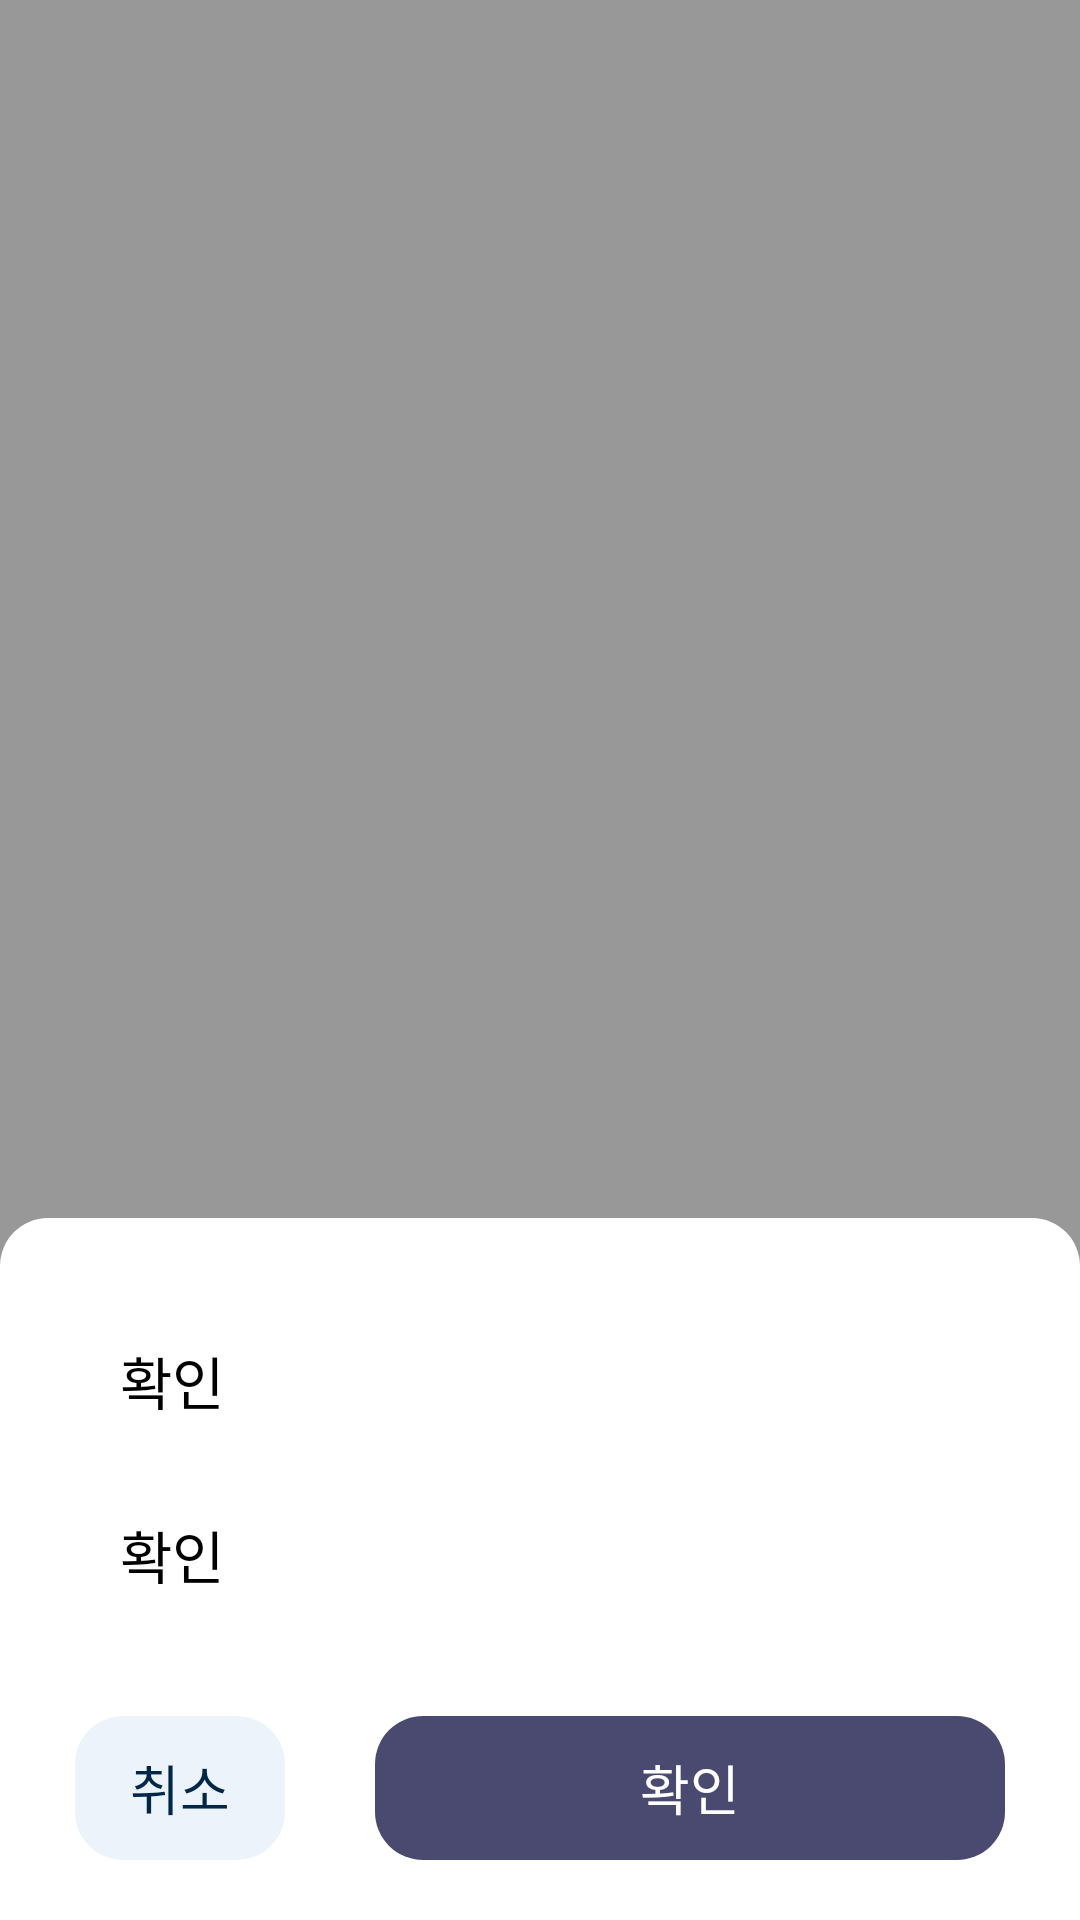

Here is an Android app screen rendered from its layout file. Give the layout XML and the strings, colors and styles it references.
<!-- AndroidManifest.xml: application theme Theme.DOLPHIN_AOS -->
<!-- res/layout/dialog_alert.xml -->
<layout xmlns:android="http://schemas.android.com/apk/res/android"
    xmlns:app="http://schemas.android.com/apk/res-auto">
    <androidx.constraintlayout.widget.ConstraintLayout
        android:layout_width="match_parent"
        android:layout_height="match_parent">

        
        <View
            android:id="@+id/loadin_backgound"
            android:layout_width="0dp"
            android:layout_height="0dp"
            android:background="@color/black"
            android:alpha="0.4"
            app:layout_constraintTop_toTopOf="parent"
            app:layout_constraintBottom_toBottomOf="parent"
            app:layout_constraintStart_toStartOf="parent"
            app:layout_constraintEnd_toEndOf="parent" />

        <LinearLayout
            android:id="@+id/alertView"
            android:layout_width="0dp"
            android:layout_height="wrap_content"
            android:orientation="vertical"
            android:paddingStart="10dp"
            android:paddingEnd="10dp"
            android:background="@drawable/bg_dialog_alert_background"
            app:layout_constraintStart_toStartOf="parent"
            app:layout_constraintEnd_toEndOf="parent"
            app:layout_constraintBottom_toBottomOf="parent">

            <TextView
              android:id="@+id/title"
              android:layout_width="match_parent"
              android:layout_height="wrap_content"
              android:layout_marginStart="30dp"
              android:layout_marginEnd="30dp"
              android:layout_marginTop="40dp"
              android:textAlignment="textStart"
              android:textColor="@color/black"
              android:textSize="19sp"
              android:fontFamily="@font/pretendard_bold"
                android:text="@string/ok"
                android:contentDescription="@string/ok"
                />
            <ScrollView
                android:layout_width="match_parent"
                android:layout_height="0dp"
                android:layout_weight="1"
                android:layout_marginBottom="40dp"
                android:layout_marginStart="30dp"
                android:layout_marginEnd="30dp"
                android:layout_marginTop="30dp">
            <TextView
                android:id="@+id/message"
                android:layout_width="match_parent"
                android:layout_height="wrap_content"
                android:textAlignment="textStart"
                android:textColor="@color/black"
                android:textSize="19sp"
                android:fontFamily="@font/pretendard_regular"
                android:text="@string/ok"
                android:contentDescription="@string/ok"
                />
            </ScrollView>
            <LinearLayout
                android:layout_marginBottom="20dp"
                android:id="@+id/bottom"
                android:layout_gravity="bottom"
                android:layout_width="match_parent"
                android:layout_height="wrap_content"
                android:orientation="horizontal">
                <androidx.appcompat.widget.AppCompatButton
                    android:id="@+id/bt_cancel"
                    android:layout_width="0dp"
                    android:layout_height="wrap_content"
                    android:layout_weight="1"
                    android:gravity="center"
                    android:textAlignment="center"
                    android:text="@string/cancel"
                    android:contentDescription="@string/cancel"
                    android:textSize="18sp"
                    android:textColor="@color/color_alert_cancel_text"
                    android:layout_marginStart="15dp"
                    android:layout_marginEnd="15dp"
                    android:fontFamily="@font/pretendard_bold"
                    android:background="@drawable/bg_dialog_alert_cancel_background"
                    android:outlineProvider="none"
                    />
                <androidx.appcompat.widget.AppCompatButton
                    android:id="@+id/btOk"
                    android:layout_width="0dp"
                    android:layout_height="wrap_content"
                    android:layout_weight="3"
                    android:gravity="center"
                    android:textAlignment="center"
                    android:text="@string/ok"
                    android:contentDescription="@string/ok"
                    android:textSize="18sp"
                    android:textColor="@color/white"
                    android:layout_marginStart="15dp"
                    android:layout_marginEnd="15dp"
                    android:fontFamily="@font/pretendard_bold"
                    android:background="@drawable/bg_dialog_alert_ok_background"
                    android:outlineProvider="none"
                    />
            </LinearLayout>
        </LinearLayout>
    </androidx.constraintlayout.widget.ConstraintLayout>
</layout>
<!-- resources referenced by this layout -->
<resources>
  <color name="black">#FF000000</color>
  <color name="color_alert_cancel_text">#002748</color>
  <color name="white">#FFffffff</color>
  <!-- drawable bg_dialog_alert_background (drawable) -->
  <?xml version="1.0" encoding="utf-8"?>
  <shape
      xmlns:android="http://schemas.android.com/apk/res/android"
      android:shape="rectangle"
      >
      <solid android:color="#FFFFFF" />
      <corners
          android:topLeftRadius="16dp"
          android:topRightRadius="16dp" />
      <stroke android:width="0dp" />
  
  </shape>
  <!-- drawable bg_dialog_alert_cancel_background (drawable) -->
  <?xml version="1.0" encoding="utf-8"?>
  <shape
      xmlns:android="http://schemas.android.com/apk/res/android"
      android:shape="rectangle">
      <solid android:color="@color/color_alert_cancel" />
      <corners android:radius="16dp" />
      <stroke android:width="0dp" />
  
  </shape>
  <!-- drawable bg_dialog_alert_ok_background (drawable) -->
  <?xml version="1.0" encoding="utf-8"?>
  <shape
      xmlns:android="http://schemas.android.com/apk/res/android"
      android:shape="rectangle">
      <solid android:color="@color/color_main" />
      <corners android:radius="16dp" />
      <stroke android:width="0dp" />
  
  </shape>
  <string name="cancel">취소</string>
  <string name="ok">확인</string>
  <style name="Theme.DOLPHIN_AOS" parent="Theme.MaterialComponents.Light.NoActionBar">
          
          <item name="colorPrimary">@color/color_main</item>
          <item name="colorPrimaryVariant">@color/color_main</item>
          <item name="colorOnPrimary">@color/white</item>
          
          <item name="colorSecondary">@color/color_main</item>
          <item name="colorSecondaryVariant">@color/color_main</item>
          <item name="colorOnSecondary">@color/black</item>
          
          <item name="android:statusBarColor">?attr/colorPrimaryVariant</item>
          
      </style>
  <color name="color_alert_cancel">#EDF3FA</color>
  <color name="color_main">#4A4A71</color>
</resources>
